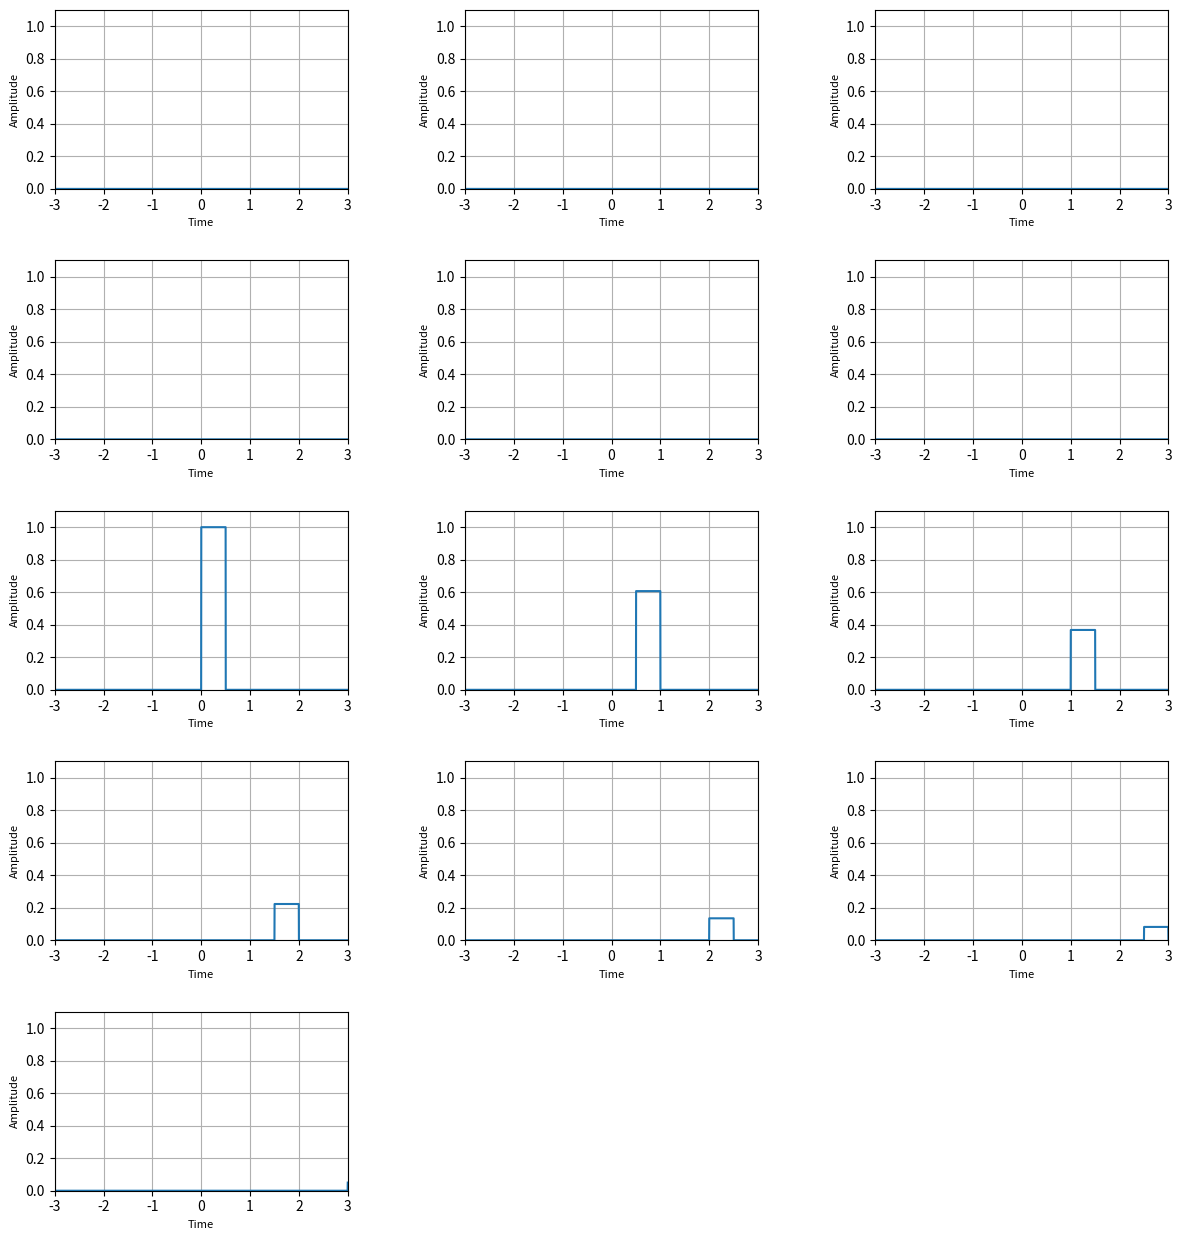

The matplotlib source for this figure:
import numpy as np
import matplotlib.pyplot as plt
from typing import Tuple
import math


delta = 0.5

def set_delta(value):
    global delta  
    delta = value  #





class ContinuousSignal:
    
    def __init__(self,func):
         self.function = func
         

    def set_values(self,x):
         self.x = x     
         self.signal = self.function(x)


    def shift_signal(self,shift):

        def shifted_func(t):
             return self.function(t-shift)
        
        shifted_signal = ContinuousSignal(shifted_func)
        shifted_signal.set_values(self.x)
        return shifted_signal
    

    def add(self,other):
          #  y values of the signals directly
        self.signal = [self.signal[i] + other.signal[i] for i in range(len(self.signal))]

        return self  # Return self to allow for chaining if needed

    def multiply(self,other):
           #  y values of the signals directly
        self.signal = [self.signal[i] * other.signal[i] for i in range(len(self.signal))]

        return self  
       
    def multiply_const_factor(self,scaler):
        def scaled_func(t):
            return self.function(t) * scaler
            
        scaled_signal = ContinuousSignal(scaled_func)
        scaled_signal.set_values(self.x)
        
        return scaled_signal
    
           
    def plot(self,saveTo=None):
          plt.figure(figsize=(6, 6))  # Width = 4 inches, Height = 3 inches
          # Plot the graph
          plt.plot(self.x, self.signal, label=r'$x(t)$')
          plt.title("Impulse")
          plt.xlabel('x')
          plt.ylabel('y')
          plt.grid(True)
          plt.axhline(0, color='black',linewidth=0.5)
          plt.axvline(0, color='black',linewidth=0.5)
          plt.legend()
         
          plt.savefig(saveTo)
          if saveTo is not None:
            plt.savefig(saveTo)
          plt.show()  

    def plotTwo(self,other,saveTo=None):
        # Plot original and shifted signals
        plt.figure()
        plt.plot(self.x, self.signal, label='Original Signal', linestyle='--')
        plt.plot(other.x, other.signal, label=f'constructed Signal', color='red')
        plt.title('Original and Constructed Signal')
        plt.xlabel('Time (s)')
        plt.ylabel('Amplitude')
        plt.legend()
        plt.grid(True)
        
        plt.savefig(saveTo)
        if saveTo is not None:
           plt.savefig(saveTo)
        plt.show()   

    def subplots(self,impulses, plots_per_row=3,saveTo=None):
       # grid size based on the number of impulses and plots per row
       n_impulses = len(impulses)
       n_rows = math.ceil(n_impulses / plots_per_row)
    
  
       x_min = min(min(impulse.x) for impulse in impulses)
       x_max = max(max(impulse.x) for impulse in impulses)
       y_min = min(min(impulse.signal) for impulse in impulses)
       y_max=1.1
       #y_max = max(max(impulse.signal) for impulse in impulses)
    
    # a figure and a grid of subplots
       fig, axs = plt.subplots(n_rows, plots_per_row, figsize=(12, n_rows * 2.5))
       axs = axs.flatten()  # Flatten in case we don’t have a perfect grid


       for i, total_impulse in enumerate(impulses):
          ax = axs[i]
          ax.plot(total_impulse.x, total_impulse.signal)
        #ax.set_title(f"Total Impulse {i + 1}", fontsize=10)
          ax.set_xlabel("Time", fontsize=8)
          ax.set_ylabel("Amplitude", fontsize=8)
          ax.grid(True)
         
          ax.set_xlim(x_min, x_max)
          ax.set_ylim(y_min, y_max)

       for j in range(i + 1, len(axs)):
          axs[j].axis('off')

    
       plt.tight_layout()
       fig.subplots_adjust(hspace=0.4, wspace=0.4)  # Control spacing
       
       plt.savefig(saveTo)
       if saveTo is not None:
          plt.savefig(saveTo)

       plt.show()

       
    

class LTI_Continous:

    def __init__(self,impulse_response,INF):
          self.h = impulse_response
          self.INF = INF
          

    def linear_combination_of_impulses(self, input_signal, delta):
       """
       Decompose the input signal into a linear combination of impulses.
       Returns the impulses and their coefficients.
       """
       impulses = []
       coefficients = []

       x1 = np.arange(-self.INF, self.INF+delta,delta)
       y = input_signal.function(x1) 
       #print(y)
       
       r = np.arange(-self.INF*(1/delta), self.INF*(1/delta)+1)

       for i,val in enumerate(r):
           impulse = ContinuousSignal(func2)  
           impulse.set_values(input_signal.x)  
 
           coefficient = y[i]
           proper_coefficient = y[i] * delta
           print(f"coefficient: {coefficient}")

           shifted_impulse = impulse.shift_signal(val*delta)
           
           total_impulse = shifted_impulse.multiply_const_factor(proper_coefficient)
           #total_impulse.plot()
        
           print(f"Shifted impulse after multiplying by coefficient:")
           print(f"y-values: {total_impulse.signal}")

           impulses.append(total_impulse)  # shifted impulse signal
           coefficients.append(coefficient)


       input_signal.subplots(impulses,3, saveTo=f'./linearCombinationContinuous.png')

 
       #adding all of them together
       output = impulses[0]
       for im in impulses[1:]:  # from the second impulse
            output = output.add(im)

       #input_signal.plotTwo(output,saveTo=f'./VaryingDeltaContinuous.png')

       return impulses, coefficients

     

    def output_approx(self, input_signal, delta):
       impulses = []
       coefficients = []
       
       x1 = np.arange(-self.INF, self.INF+delta,delta)
       y = input_signal.function(x1) 
       #print(y)
       
       r = np.arange(-self.INF*(1/delta), self.INF*(1/delta)+1)
    #    x1 = np.arange(-3*(1/delta), 3*(1/delta))
    #    y = input_signal.function(x1)  # Ensure input_signal has a `function` method
    

       for i, val in enumerate(r):
           impulse = ContinuousSignal(func3) 
           impulse.set_values(input_signal.x)  
 
           coefficient = y[i]
           proper_coefficient = y[i]*delta
           #print(f"coefficient: {coefficient}")

           shifted_impulse = impulse.shift_signal(val * delta)
           total_impulse = shifted_impulse.multiply_const_factor(proper_coefficient)
        
           #print(f"Shifted impulse after multiplying by coefficient:")
           #print(f"y-values: {total_impulse.signal}")

           impulses.append(total_impulse)  # Store shifted impulse signal
           coefficients.append(coefficient)

       #input_signal.subplots(impulses,3,saveTo=f'./outputSubplotsContinuous.png')

       output = impulses[0]
       for im in impulses[1:]:  # Start from the second impulse
            output = output.add(im)

    
       actual_output = ContinuousSignal(func4)  # Ensure func2 is defined
       actual_output.set_values(input_signal.x)

       #actual_output.plotTwo(output,saveTo=f'./outputContinuous.png')


    
    
def func1(x): 
    #y = np.exp(-x)
    y = np.round(np.exp(-x),3)

    for i,val in enumerate(x):
        if val<0:
            y[i] =0         

    return y


def func2(x):
    # the unit impulse (or pulse) between 0 and 0.5
    return np.where((x >= 0) & (x < delta), 1/delta, 0)


def func3(x): 
    # the unit impulse (or pulse) between 0 and 0.5
    return np.where(x >= 0, 1, 0)


def func4(x):     
    y = 1 - np.exp(-x)

    for i,val in enumerate(x):
        if val<0:
            y[i] =0 
    print(y)        

    return y   


    

def main():
    
    set_delta(0.5)

    x = np.linspace(-3,3,2000) # self.INF=3 in LTI
    input_signal = ContinuousSignal(func1)
    input_signal.set_values(x)
    #input_signal.plot()

    impulse_response = ContinuousSignal(func2)
    impulse_response.set_values(x)
    
    LTI_signal = LTI_Continous(impulse_response,3)
    co_efficients,unit_impulses = LTI_signal.linear_combination_of_impulses(input_signal,delta)
      
    LTI_signal.output_approx(input_signal,delta)
    


main()               